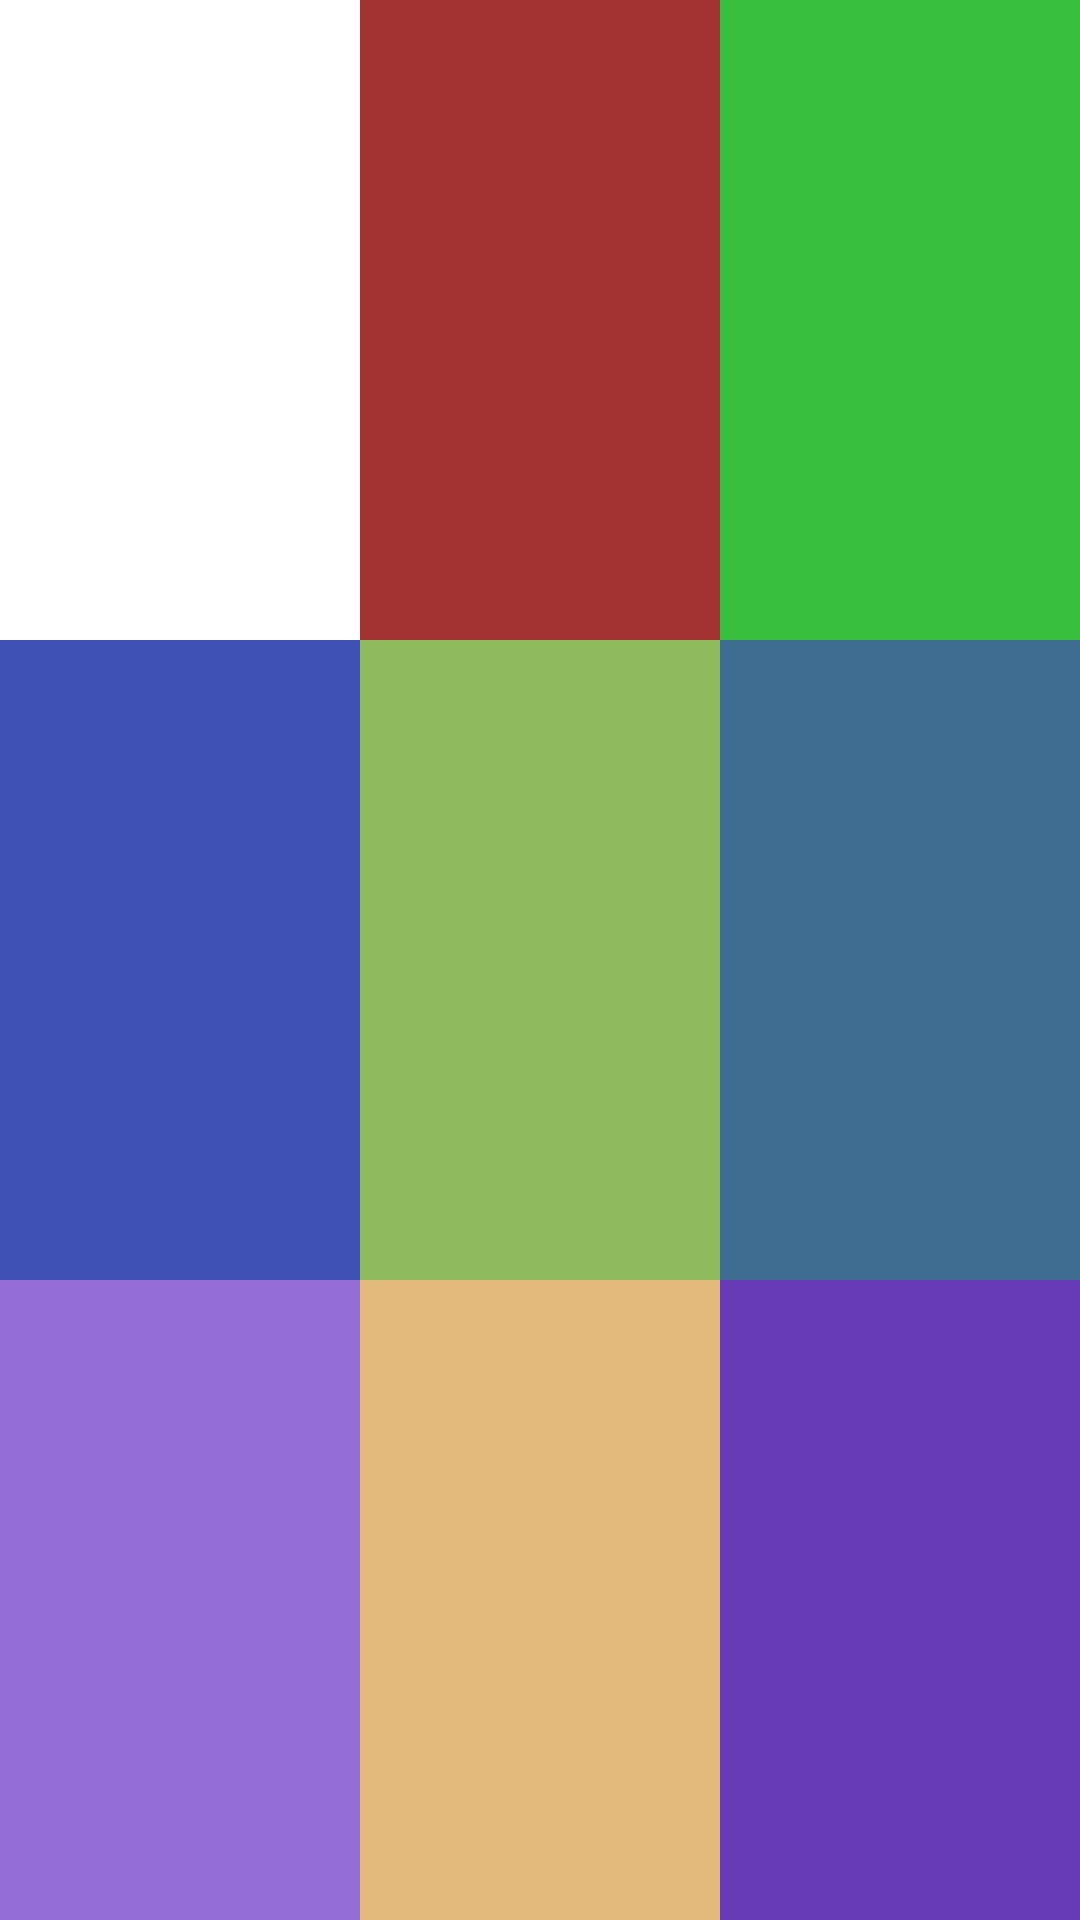

Here is an Android app screen rendered from its layout file. Give the layout XML and the strings, colors and styles it references.
<!-- AndroidManifest.xml: application theme Theme.MyApplication -->
<!-- res/layout/practice_02.xml -->
<?xml version="1.0" encoding="utf-8"?>
<LinearLayout xmlns:android="http://schemas.android.com/apk/res/android"
    android:orientation="vertical"
    android:layout_width="match_parent"
    android:layout_height="match_parent">

    <LinearLayout
        android:layout_width="match_parent"
        android:layout_height="0dp"
        android:background="#BF1F1F"
        android:layout_weight="1">

        <LinearLayout
            android:layout_width="0dp"
            android:layout_height="match_parent"
            android:background="#FFFFFF"
            android:layout_weight="1"/>

        <LinearLayout
            android:layout_width="0dp"
            android:layout_height="match_parent"
            android:background="#A33232"
            android:layout_weight="1"/>

        <LinearLayout
            android:layout_width="0dp"
            android:layout_height="match_parent"
            android:background="#38BF3E"
            android:layout_weight="1"/>


    </LinearLayout>

    <LinearLayout
        android:layout_width="match_parent"
        android:layout_height="0dp"
        android:background="#2388D8"
        android:layout_weight="1">

        <LinearLayout
            android:layout_width="0dp"
            android:layout_height="match_parent"
            android:background="#3F51B5"
            android:layout_weight="1"/>

        <LinearLayout
            android:layout_width="0dp"
            android:layout_height="match_parent"
            android:background="#8FBA5E"
            android:layout_weight="1"/>

        <LinearLayout
            android:layout_width="0dp"
            android:layout_height="match_parent"
            android:background="#3F6D91"
            android:layout_weight="1"/>
    </LinearLayout>

    <LinearLayout
        android:layout_width="match_parent"
        android:layout_height="0dp"
        android:background="#7DC627"
        android:layout_weight="1">

        <LinearLayout
            android:layout_width="0dp"
            android:layout_height="match_parent"
            android:background="#946ED6"
            android:layout_weight="1"/>

        <LinearLayout
            android:layout_width="0dp"
            android:layout_height="match_parent"
            android:background="#E3B97C"
            android:layout_weight="1"/>

        <LinearLayout
            android:layout_width="0dp"
            android:layout_height="match_parent"
            android:background="#673AB7"
            android:layout_weight="1"/>
    </LinearLayout>


</LinearLayout>
<!-- resources referenced by this layout -->
<resources>
  <style name="Theme.MyApplication" parent="Theme.MaterialComponents.DayNight.DarkActionBar">
          
          <item name="colorPrimary">@color/purple_500</item>
          <item name="colorPrimaryVariant">@color/purple_700</item>
          <item name="colorOnPrimary">@color/white</item>
          
          <item name="colorSecondary">@color/teal_200</item>
          <item name="colorSecondaryVariant">@color/teal_700</item>
          <item name="colorOnSecondary">@color/black</item>
          
          <item name="android:statusBarColor" tools:targetApi="l">?attr/colorPrimaryVariant</item>
          
      </style>
  <color name="purple_500">#FF6200EE</color>
  <color name="purple_700">#FF3700B3</color>
  <color name="white">#FFFFFFFF</color>
  <color name="teal_200">#FF03DAC5</color>
  <color name="teal_700">#FF018786</color>
  <color name="black">#FF000000</color>
</resources>
